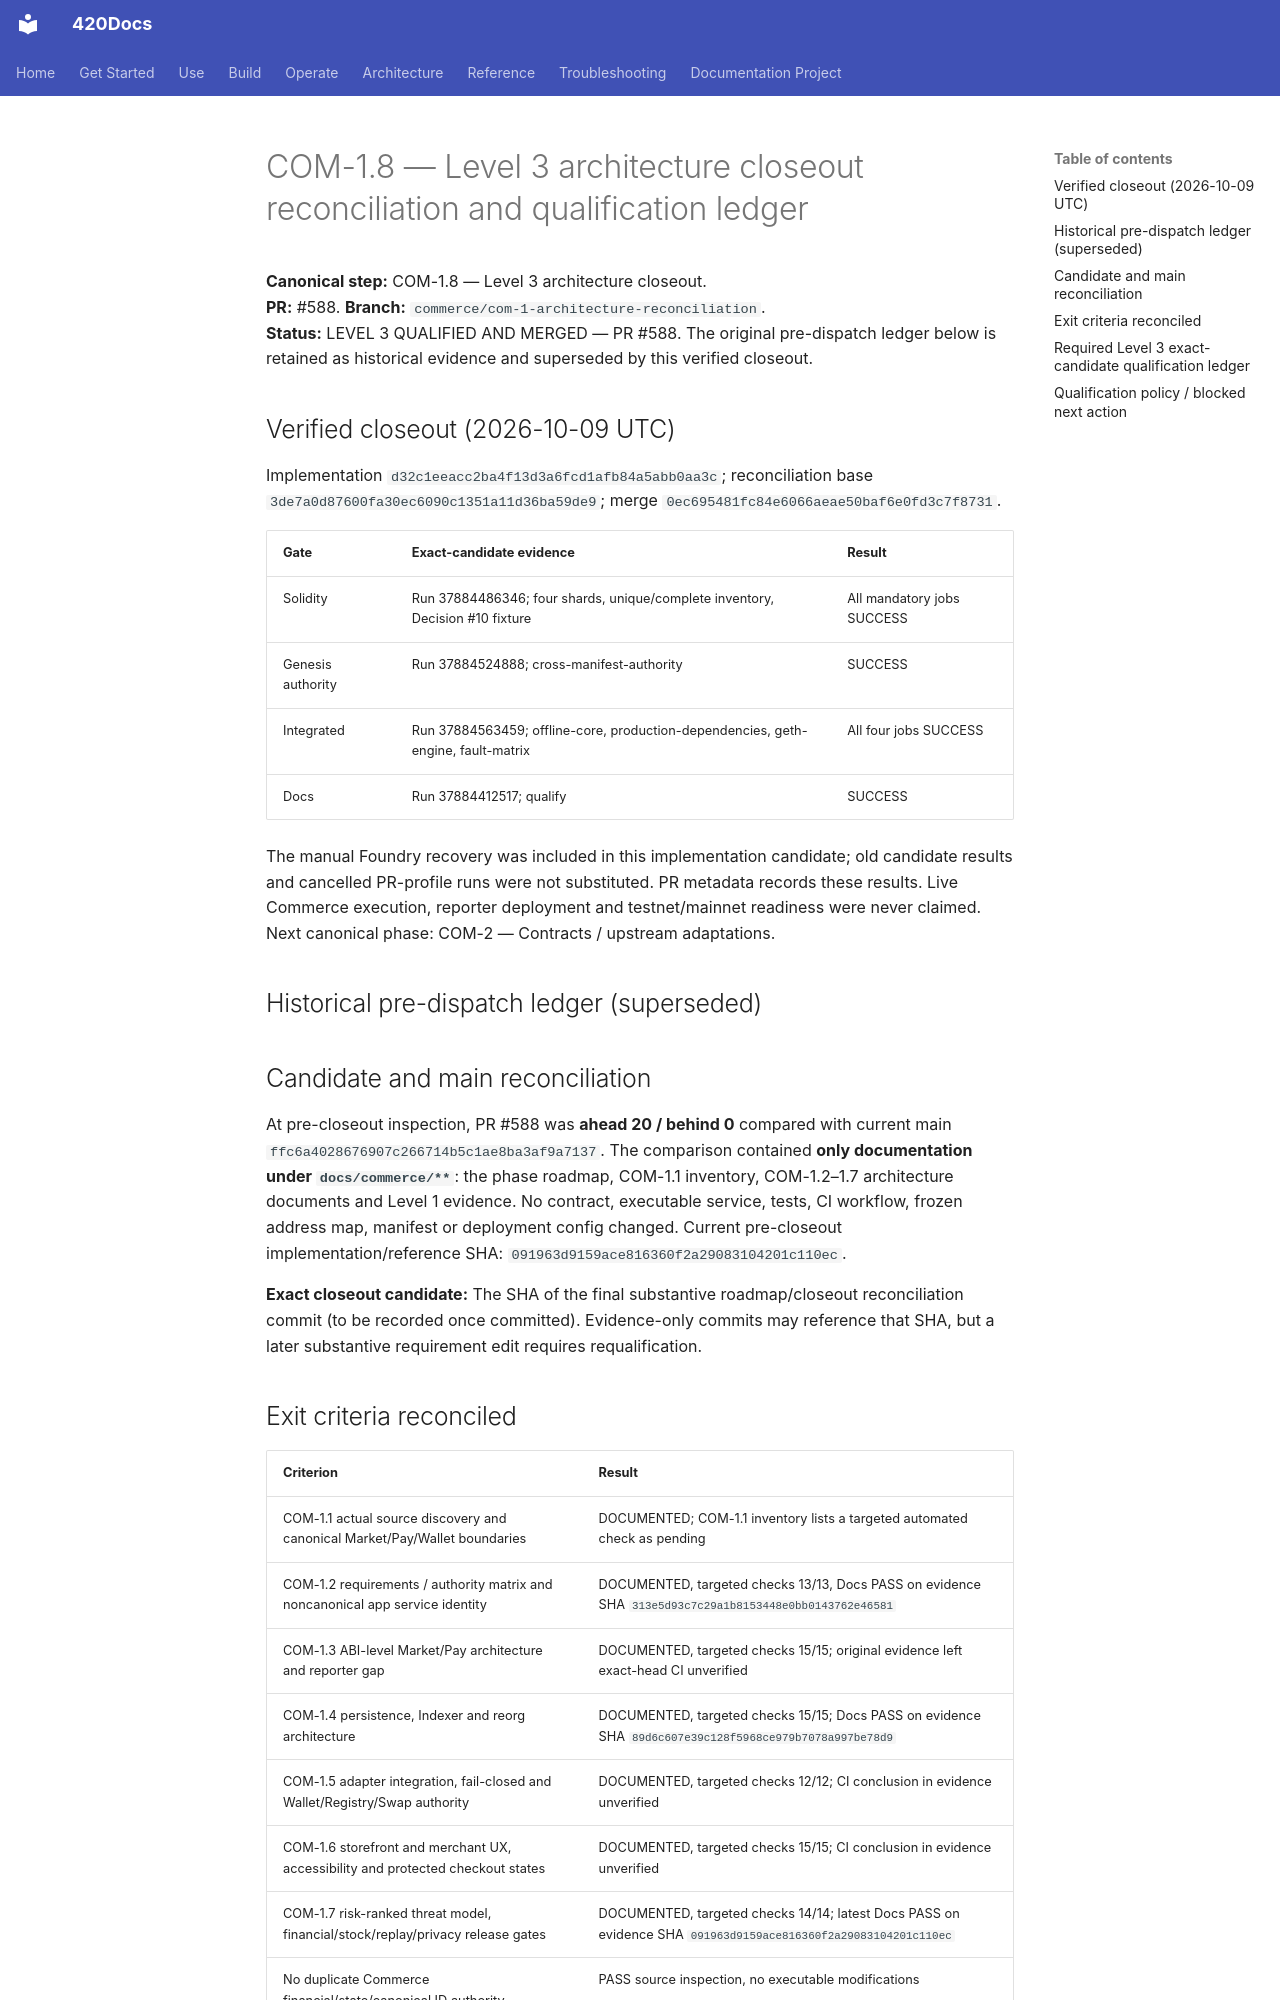

repository: abvhiael/420-integrated-v0.1 · page: commerce/COM-1.8-LEVEL3-CLOSEOUT/index.html · generator: mkdocs

# COM-1.8 — Level 3 architecture closeout reconciliation and qualification ledger

**Canonical step:** COM-1.8 — Level 3 architecture closeout.  
**PR:** #588. **Branch:** `commerce/com-1-architecture-reconciliation`.  
**Status:** LEVEL 3 QUALIFIED AND MERGED — PR #588. The original pre-dispatch ledger below is retained as historical evidence and superseded by this verified closeout.

## Verified closeout (2026-10-09 UTC)

Implementation `d32c1eeacc2ba4f13d3a6fcd1afb84a5abb0aa3c`; reconciliation base `3de7a0d87600fa30ec6090c1351a11d36ba59de9`; merge `0ec695481fc84e6066aeae50baf6e0fd3c7f8731`.

| Gate | Exact-candidate evidence | Result |
| --- | --- | --- |
| Solidity | Run 37884486346; four shards, unique/complete inventory, Decision #10 fixture | All mandatory jobs SUCCESS |
| Genesis authority | Run 37884524888; cross-manifest-authority | SUCCESS |
| Integrated | Run 37884563459; offline-core, production-dependencies, geth-engine, fault-matrix | All four jobs SUCCESS |
| Docs | Run 37884412517; qualify | SUCCESS |

The manual Foundry recovery was included in this implementation candidate; old candidate results and cancelled PR-profile runs were not substituted. PR metadata records these results. Live Commerce execution, reporter deployment and testnet/mainnet readiness were never claimed. Next canonical phase: COM-2 — Contracts / upstream adaptations.

## Historical pre-dispatch ledger (superseded)

## Candidate and main reconciliation

At pre-closeout inspection, PR #588 was **ahead 20 / behind 0** compared with current main `ffc6a4028676907c266714b5c1ae8ba3af9a7137`. The comparison contained **only documentation under `docs/commerce/**`**: the phase roadmap, COM-1.1 inventory, COM-1.2–1.7 architecture documents and Level 1 evidence. No contract, executable service, tests, CI workflow, frozen address map, manifest or deployment config changed. Current pre-closeout implementation/reference SHA: `091963d9159ace816360f2a29083104201c110ec`.

**Exact closeout candidate:** The SHA of the final substantive roadmap/closeout reconciliation commit (to be recorded once committed). Evidence-only commits may reference that SHA, but a later substantive requirement edit requires requalification.
